Dataset: similar_breed_dataset (GitHub, Hazik-17/purrsona-ai-dlmodeltraining). Classes: Birman cat, British cat, Maine cat, Persian cat, Ragdoll cat.

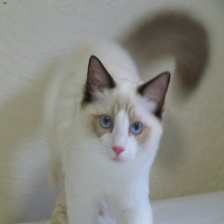
Label: Ragdoll cat

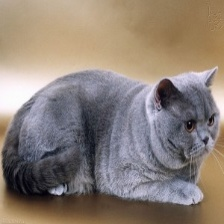
Label: British cat

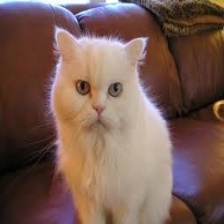
Label: Persian cat

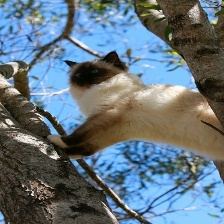
Label: Birman cat

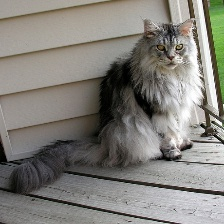
Label: Maine cat

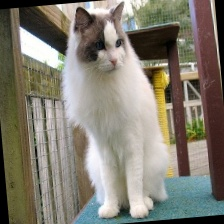
Label: Ragdoll cat
